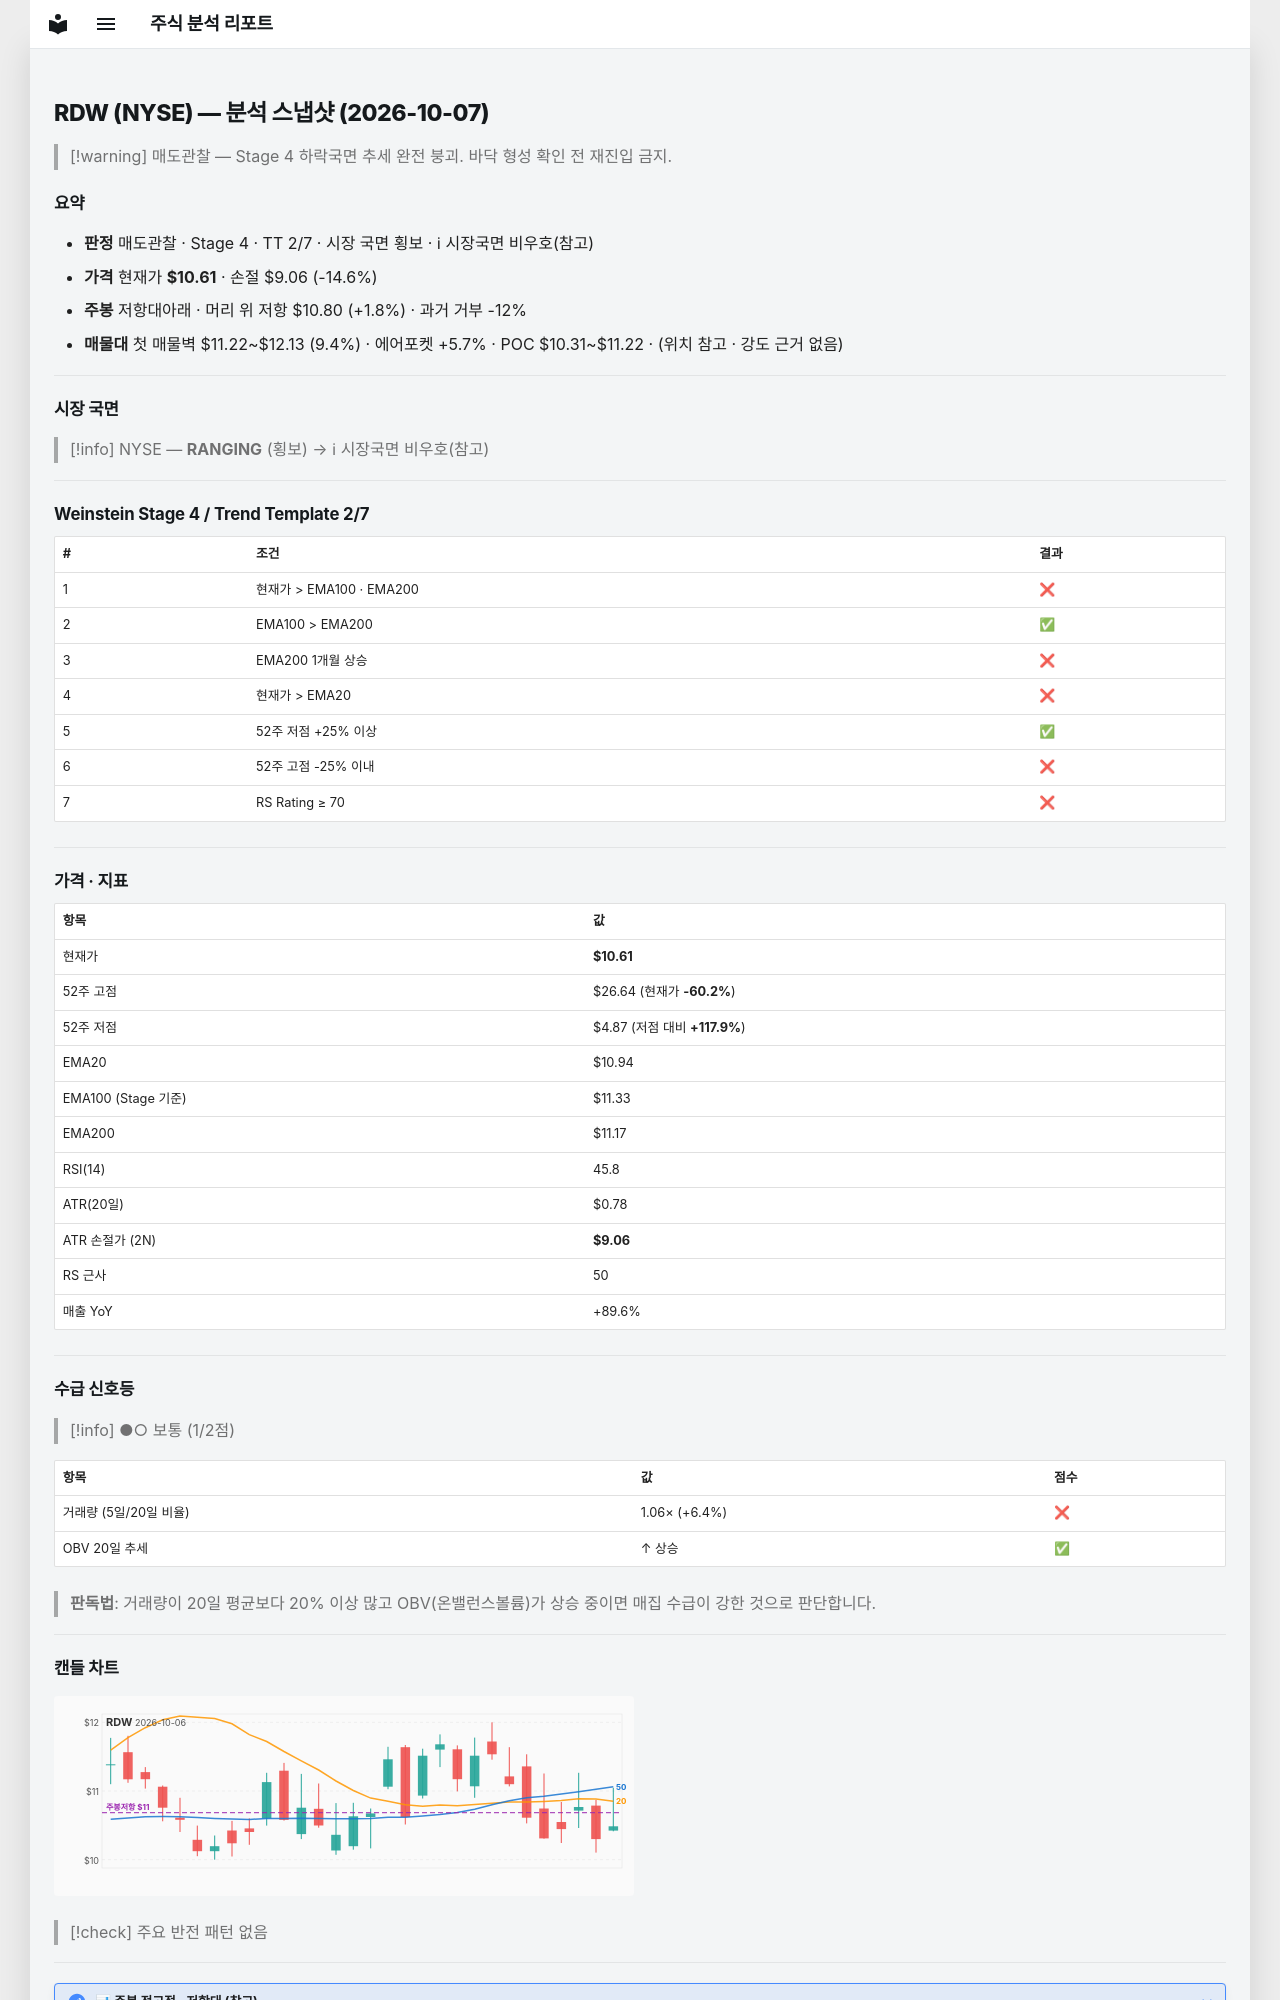

repository: soloandco/stock-reports · page: snapshots/RDW-2026-10-07/index.html · generator: mkdocs

---
type: analysis-snapshot
title: RDW 분석 스냅샷
ticker: RDW
market: NYSE
created: 2026-10-07
updated: 2026-10-07
bar-date: 2026-10-06
verdict: 매도관찰
real-rr: 0.12
sma50-gap-pct: -3.0
weekly-position: 저항대아래
weekly-overhead-price: 10.80
weekly-overhead-pct: 1.8
stage: 4
trend-template-score: 2
tt-max: 7
ma-set: ema-20-100-200
price: 10.609999656677246
stop-price: 9.058326014924015
market-regime: RANGING
supply-demand-score: 1/2
supply-demand-label: 보통
status: tracking
tags:
  - stock-agent
  - watchlist
  - RDW
  - analysis
related:
  - "[[analysis-template]]"
---

# RDW (NYSE) — 분석 스냅샷 (2026-10-07)

> [!warning] 매도관찰 — Stage 4 하락국면
> 추세 완전 붕괴. 바닥 형성 확인 전 재진입 금지.

## 요약

- **판정** 매도관찰 · Stage 4 · TT 2/7 · 시장 국면 횡보 · ℹ 시장국면 비우호(참고)
- **가격** 현재가 **$10.61** · 손절 $9.06 (-14.6%)
- **주봉** 저항대아래 · 머리 위 저항 $10.80 (+1.8%) · 과거 거부 -12%
- **매물대** 첫 매물벽 $11.22~$12.13 (9.4%) · 에어포켓 +5.7% · POC $10.31~$11.22 · (위치 참고 · 강도 근거 없음)

---

## 시장 국면

> [!info] NYSE — **RANGING** (횡보) → ℹ 시장국면 비우호(참고)

---

## Weinstein Stage 4 / Trend Template 2/7

| # | 조건 | 결과 |
|---|------|------|
| 1 | 현재가 > EMA100 · EMA200 | ❌ |
| 2 | EMA100 > EMA200 | ✅ |
| 3 | EMA200 1개월 상승 | ❌ |
| 4 | 현재가 > EMA20 | ❌ |
| 5 | 52주 저점 +25% 이상 | ✅ |
| 6 | 52주 고점 -25% 이내 | ❌ |
| 7 | RS Rating ≥ 70 | ❌ |

---

## 가격 · 지표

| 항목 | 값 |
|------|---|
| 현재가 | **$10.61** |
| 52주 고점 | $26.64 (현재가 **-60.2%**) |
| 52주 저점 | $4.87 (저점 대비 **+117.9%**) |
| EMA20 | $10.94 |
| EMA100 (Stage 기준) | $11.33 |
| EMA200 | $11.17 |
| RSI(14) | 45.8 |
| ATR(20일) | $0.78 |
| ATR 손절가 (2N) | **$9.06** |
| RS 근사 | 50 |
| 매출 YoY | +89.6% |

---
## 수급 신호등

> [!info] ●○ 보통 (1/2점)

| 항목 | 값 | 점수 |
|------|------|------|
| 거래량 (5일/20일 비율) | 1.06× (+6.4%) | ❌ |
| OBV 20일 추세 | ↑ 상승 | ✅ |

> **판독법**: 거래량이 20일 평균보다 20% 이상 많고 OBV(온밸런스볼륨)가 상승 중이면 매집 수급이 강한 것으로 판단합니다.

---
